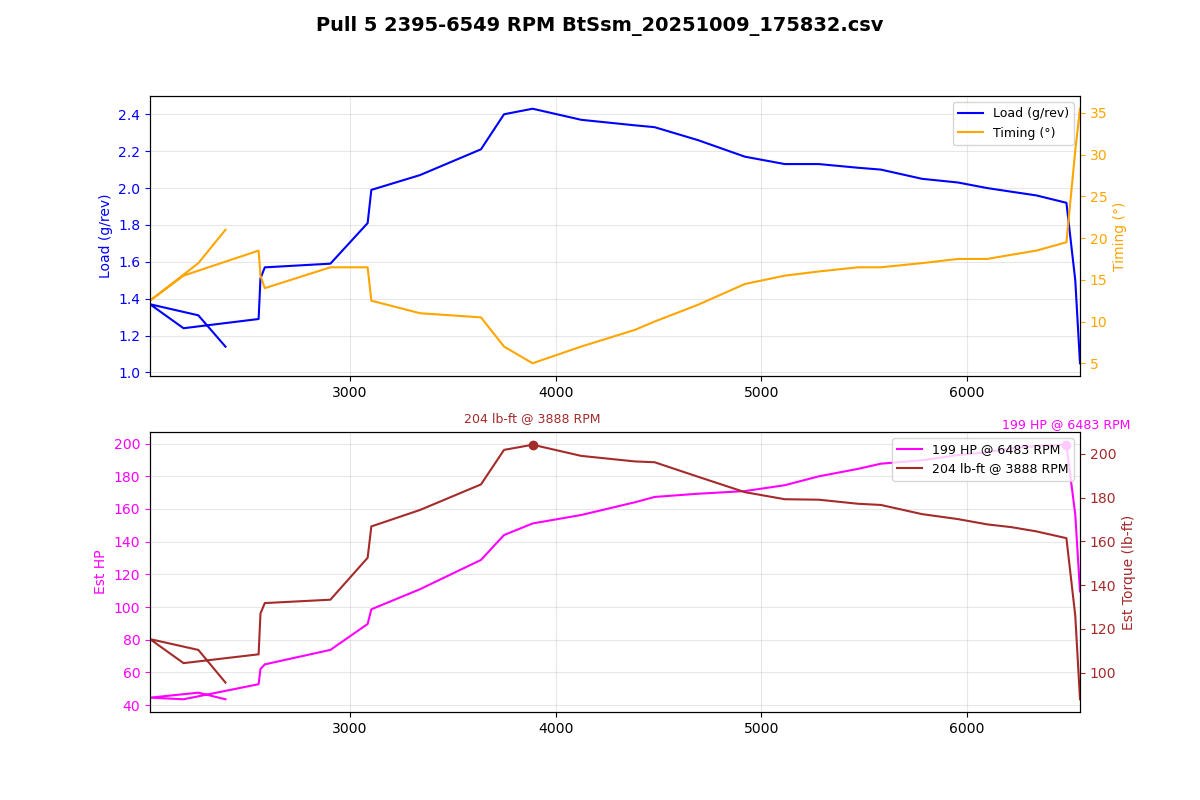

The file beside this chart, header and first rows:
Time (msec), AFR (lambda), AFR Target (lambda), Boost (psi), Boost Target (psi), Coolant (degF), FKC (deg), FLKC (deg), Fuel correct (%), Fuel learn (%), Fuel pump DC (%), IAM, Injector DC (%), Injector PW (ms), Intake (degF), Load (g/rev), MAF (g/s), Req TQ, RPM, Speed (mph), TGV left (V), TGV right (V), Throttle pedal (%), Throttle plate (%)
391103, 0.94, 0.87, 0.5, 9.2, 190, 0.00, 0.00, -0.0, -4.69, 66.7, 1.000, 13.4, 6.7, 71, 1.14, 45.36, 350, 2395, 10.6, 3.64, 3.66, 100.0, 100.0
391203, 0.92, 0.87, 1.0, 13.1, 190, 0.00, 0.00, -0.0, -4.39, 66.7, 1.000, 14.0, 7.4, 71, 1.31, 49.56, 350, 2263, 11.2, 3.64, 3.66, 100.0, 100.0
391306, 0.95, 0.85, 1.8, 13.5, 190, 0.00, 0.00, -0.0, -4.15, 100.0, 1.000, 13.4, 7.9, 71, 1.37, 46.40, 350, 2028, 11.8, 3.64, 3.64, 100.0, 100.0
391406, 0.92, 0.87, 2.3, 9.8, 190, 0.00, 0.00, -0.0, -4.00, 100.0, 1.000, 14.4, 7.9, 71, 1.24, 45.36, 350, 2191, 12.4, 3.64, 3.64, 100.0, 100.0
391510, 0.88, 0.87, 2.5, 5.4, 190, 0.00, 0.00, -0.0, -3.76, 100.0, 1.000, 16.8, 7.9, 71, 1.29, 54.96, 350, 2556, 12.4, 3.62, 3.64, 100.0, 100.0
391611, 0.88, 0.88, 3.0, 13.5, 190, 0.00, 0.00, -0.0, -3.66, 100.0, 1.000, 18.6, 8.7, 71, 1.51, 64.63, 350, 2565, 13.7, 3.64, 3.66, 100.0, 100.0
391712, 0.89, 0.85, 4.1, 13.5, 190, 0.00, 0.00, -0.0, -3.42, 100.0, 1.000, 20.5, 9.5, 71, 1.57, 67.61, 350, 2586, 14.3, 3.64, 3.66, 100.0, 100.0
391815, 0.86, 0.87, 5.0, 13.5, 190, 0.00, 0.00, -0.0, -3.22, 100.0, 1.000, 24.2, 10.0, 71, 1.59, 76.84, 350, 2905, 15.5, 3.64, 3.66, 100.0, 100.0
391917, 0.81, 0.85, 5.9, 13.5, 190, 0.00, 0.00, -0.0, -3.13, 100.0, 1.000, 28.3, 11.0, 71, 1.81, 93.35, 350, 3086, 16.2, 3.64, 3.66, 100.0, 100.0
392020, 0.79, 0.83, 7.2, 13.5, 190, 0.00, 0.00, -0.0, -2.93, 100.0, 1.000, 33.1, 12.8, 71, 1.99, 102.7, 350, 3104, 17.4, 3.64, 3.66, 100.0, 100.0
392122, 0.76, 0.78, 9.1, 13.5, 190, 0.00, 0.00, -0.0, -2.83, 100.0, 1.000, 37.0, 13.3, 71, 2.07, 115.5, 350, 3340, 18.0, 3.64, 3.66, 100.0, 100.0
392227, 0.76, 0.78, 10.7, 13.5, 190, 0.00, 0.00, -0.0, -2.69, 100.0, 1.000, 43.3, 14.3, 71, 2.21, 134.2, 350, 3637, 18.6, 3.64, 3.66, 100.0, 100.0
392325, 0.76, 0.77, 12.3, 13.5, 190, 0.00, 0.00, -0.0, -2.49, 100.0, 1.000, 48.1, 15.4, 71, 2.40, 150.1, 350, 3749, 19.9, 3.64, 3.66, 100.0, 100.0
392427, 0.76, 0.79, 14.0, 13.3, 190, 0.00, 0.00, -0.0, -2.44, 100.0, 1.000, 50.5, 15.6, 71, 2.43, 157.4, 350, 3888, 21.1, 3.64, 3.66, 100.0, 100.0
392530, 0.76, 0.79, 14.6, 13.3, 190, 0.00, 0.00, -0.0, -2.29, 100.0, 1.000, 53.6, 15.6, 71, 2.37, 162.8, 350, 4124, 22.4, 3.64, 3.66, 100.0, 100.0
392631, 0.76, 0.80, 14.1, 13.0, 190, 0.00, 0.00, -0.0, -2.20, 100.0, 1.000, 55.2, 15.1, 71, 2.34, 170.9, 350, 4385, 23.0, 3.64, 3.66, 100.0, 100.0
392733, 0.76, 0.80, 13.2, 12.5, 190, 0.00, 0.00, -0.0, -2.05, 100.0, 1.000, 55.3, 14.8, 71, 2.33, 174.3, 350, 4481, 24.9, 3.64, 3.66, 100.0, 100.0
392837, 0.76, 0.81, 12.4, 12.5, 190, 0.00, 0.00, -0.0, 0.00, 100.0, 1.000, 57.9, 14.8, 71, 2.26, 176.4, 350, 4691, 25.5, 3.64, 3.66, 100.0, 100.0
392936, 0.76, 0.86, 11.6, 12.5, 190, 0.00, 0.00, -0.0, 0.00, 100.0, 1.000, 58.6, 14.3, 71, 2.17, 178.1, 350, 4920, 26.7, 3.64, 3.64, 100.0, 100.0
393039, 0.76, 0.82, 10.8, 12.5, 190, 0.00, 0.00, -0.0, 0.00, 100.0, 1.000, 58.8, 13.8, 71, 2.13, 181.8, 350, 5114, 28.0, 3.64, 3.66, 100.0, 100.0
393140, 0.76, 0.82, 10.3, 12.6, 190, 0.00, 0.00, -0.0, 0.00, 100.0, 1.000, 60.7, 13.8, 71, 2.13, 187.5, 350, 5279, 28.6, 3.64, 3.64, 100.0, 100.0
393244, 0.76, 0.82, 10.1, 12.7, 190, 0.00, 0.00, -0.0, 0.00, 100.0, 1.000, 62.0, 13.6, 71, 2.11, 192.2, 350, 5470, 29.2, 3.64, 3.66, 100.0, 100.0
393343, 0.76, 0.82, 2.5, 12.7, 190, 0.00, 0.00, -0.0, 0.00, 100.0, 1.000, 63.3, 13.6, 71, 2.10, 195.5, 350, 5581, 30.4, 3.64, 3.66, 100.0, 100.0
393447, 0.76, 0.82, 9.7, 12.9, 190, 0.00, 0.00, -0.0, 0.00, 100.0, 1.000, 64.1, 13.3, 71, 2.05, 197.7, 350, 5781, 31.1, 3.64, 3.66, 100.0, 100.0
393547, 0.76, 0.82, 9.5, 12.9, 190, 0.00, 0.00, -0.0, 0.00, 100.0, 1.000, 65.0, 13.1, 71, 2.03, 201, 350, 5956, 32.3, 3.64, 3.66, 100.0, 100.0
393650, 0.76, 0.82, 9.4, 12.4, 190, 0.00, 0.00, -0.0, 0.00, 100.0, 1.000, 66.6, 13.1, 71, 2.00, 202.9, 349.4, 6097, 32.9, 3.64, 3.66, 100.0, 100.0
393754, 0.76, 0.82, 9.2, 11.9, 190, 0.00, 0.00, -0.0, 0.00, 100.0, 1.000, 66.3, 12.8, 71, 1.98, 205.3, 346.6, 6216, 33.6, 3.64, 3.66, 100.0, 100.0
393856, 0.76, 0.82, 9.0, 11.7, 190, 0.00, 0.00, -0.0, 0.00, 100.0, 1.000, 67.6, 12.8, 71, 1.96, 206.8, 343.7, 6337, 34.8, 3.64, 3.66, 100.0, 100.0
393957, 0.76, 0.82, 8.8, 11.3, 190, 0.00, 0.00, -0.0, 0.00, 100.0, 1.000, 67.5, 12.5, 71, 1.92, 207.6, 172.6, 6483, 35.4, 3.64, 3.66, 100.0, 62.0
394058, 0.76, 0.82, 7.0, 11.2, 190, 0.00, 0.00, -0.0, 0.00, 100.0, 1.000, 52.8, 9.7, 71, 1.50, 163.1, 57.00, 6526, 36.0, 3.64, 3.66, 100.0, 27.8
394161, 0.76, 0.84, 1.2, -5.7, 190, 0.00, 0.00, -0.0, 0.00, 100.0, 1.000, 39.3, 7.2, 69, 1.05, 114.1, 57.00, 6549, 36.7, 3.64, 3.66, 100.0, 26.7
